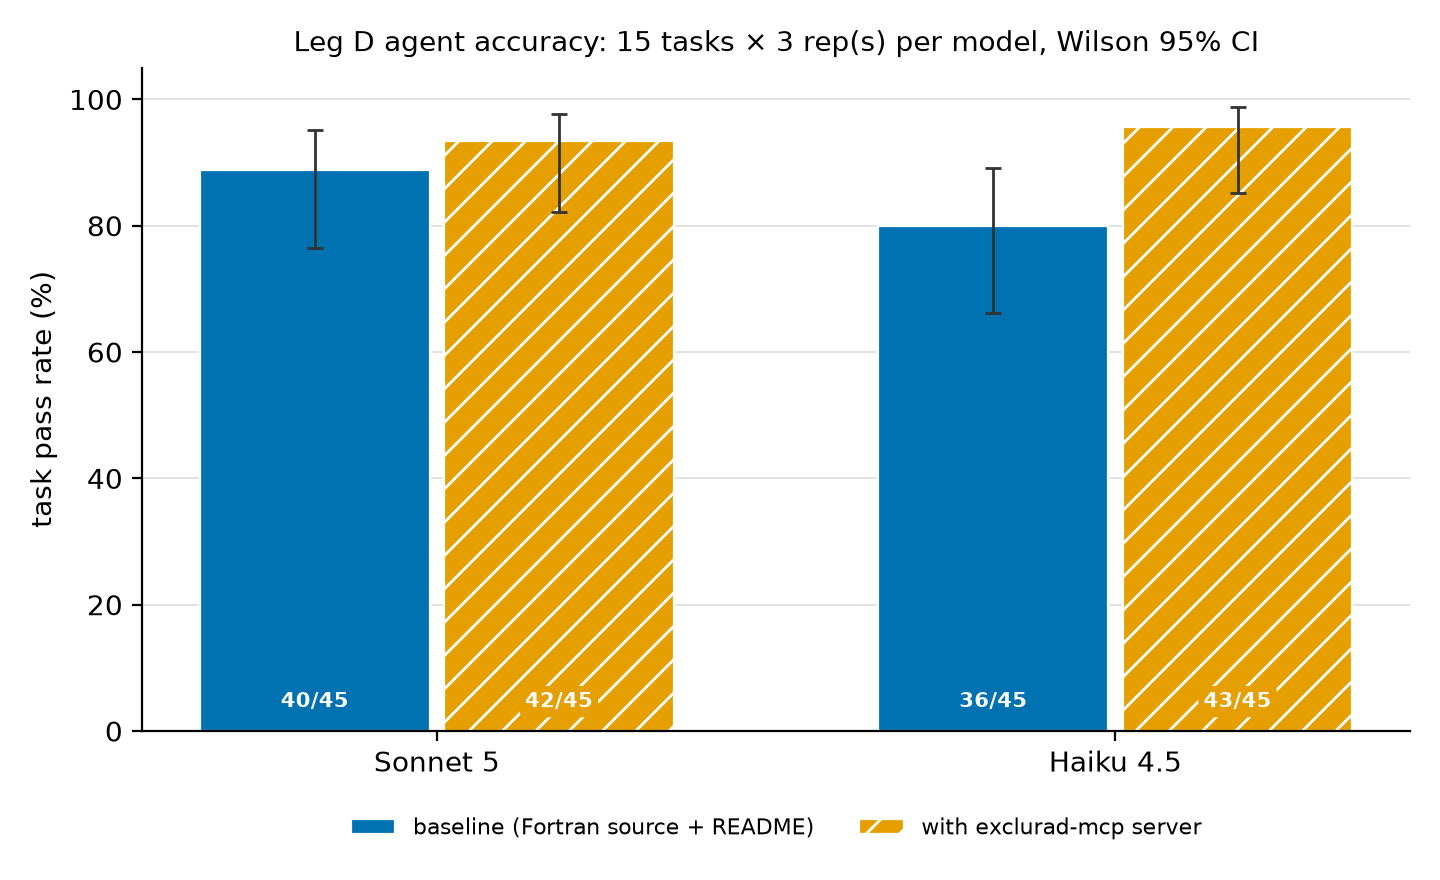

Data behind this chart, as committed beside it:
model, model_id, condition, passed, n, pass_rate, ci_lo, ci_hi
Sonnet 5, claude-sonnet-5, with-server, 42, 45, 0.9333, 0.8214, 0.9771
Sonnet 5, claude-sonnet-5, baseline, 40, 45, 0.8889, 0.765, 0.9516
Haiku 4.5, claude-haiku-4-5-20251001, with-server, 43, 45, 0.9556, 0.8517, 0.9877
Haiku 4.5, claude-haiku-4-5-20251001, baseline, 36, 45, 0.8, 0.6618, 0.891
